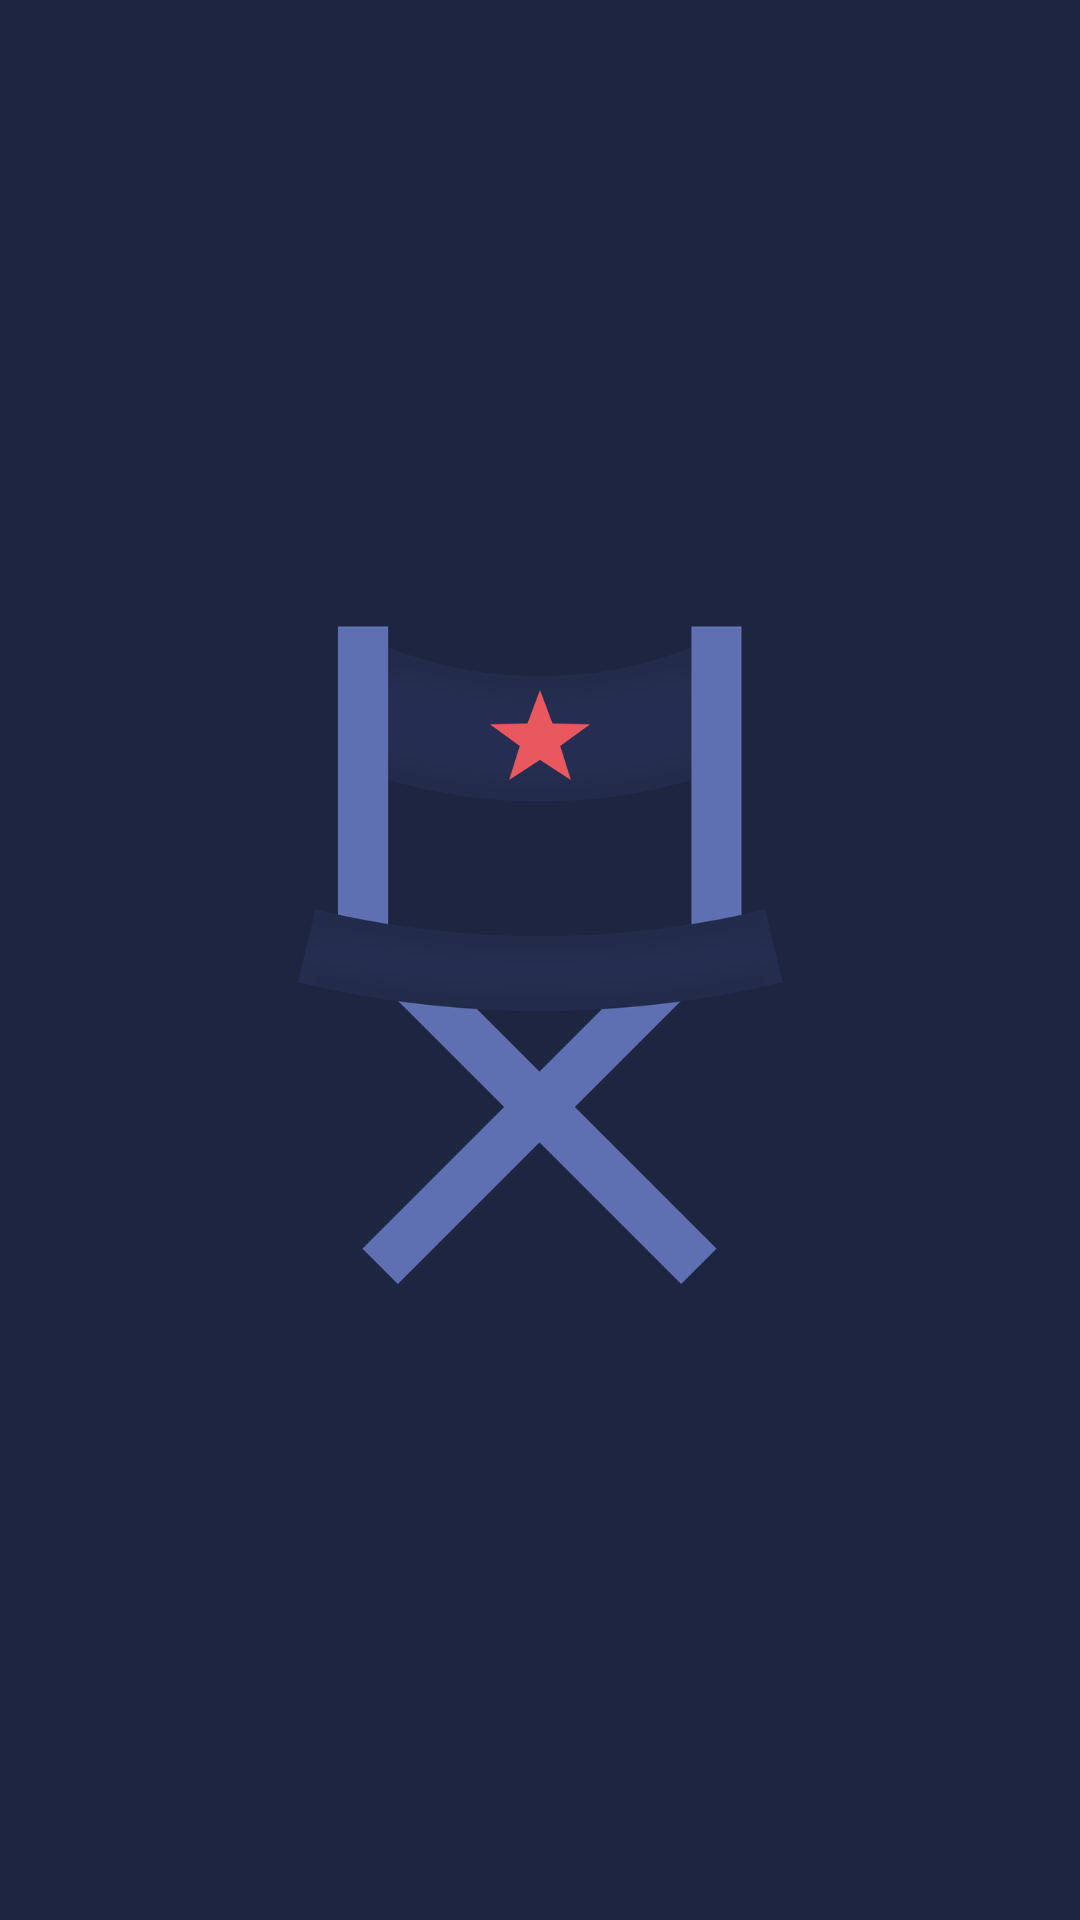

The Android layout XML behind this screen, and the referenced resources:
<!-- AndroidManifest.xml: application theme Theme.Muvlex -->
<!-- res/layout/fragment_splash.xml -->
<?xml version="1.0" encoding="utf-8"?>
<layout xmlns:android="http://schemas.android.com/apk/res/android"
    xmlns:tools="http://schemas.android.com/tools">

    <ImageView
        android:id="@+id/fragment_splash_logoIV"
        style="@style/StyleSupremeImageView"
        android:contentDescription="@string/logo"
        android:src="@drawable/muvlex_original_logo"
        tools:context=".view.main.SplashFragment" />

</layout>
<!-- resources referenced by this layout -->
<resources>
  <!-- drawable muvlex_original_logo: png bitmap (drawable-hdpi, 31712 bytes) -->
  <string name="logo">Logo</string>
  <style name="StyleSupremeImageView">
          <item name="android:layout_width">100dp</item>
          <item name="android:layout_height">100dp</item>
          <item name="android:layout_gravity">center</item>
      </style>
  <style name="Theme.Muvlex" parent="Theme.MaterialComponents.DayNight.NoActionBar">
          
          <item name="colorPrimary">@color/color_background</item>
          <item name="colorPrimaryVariant">@color/color_background</item>
          <item name="colorOnPrimary">@color/color_supreme_text</item>
          
          <item name="colorSecondary">@color/color_on_background</item>
          <item name="colorSecondaryVariant">@color/color_background</item>
          <item name="colorOnSecondary">@color/color_regular_text</item>
          
          <item name="android:statusBarColor">@color/color_background</item>
          
          <item name="android:windowBackground">@color/color_background</item>
          <item name="android:navigationBarColor">@color/color_background</item>
          <item name="colorControlNormal">@color/color_regular_text</item>
      </style>
  <color name="color_background">#1D2541</color>
  <color name="color_supreme_text">#D8DFFD</color>
  <color name="color_on_background">#222B4A</color>
  <color name="color_regular_text">#9793B1</color>
</resources>
